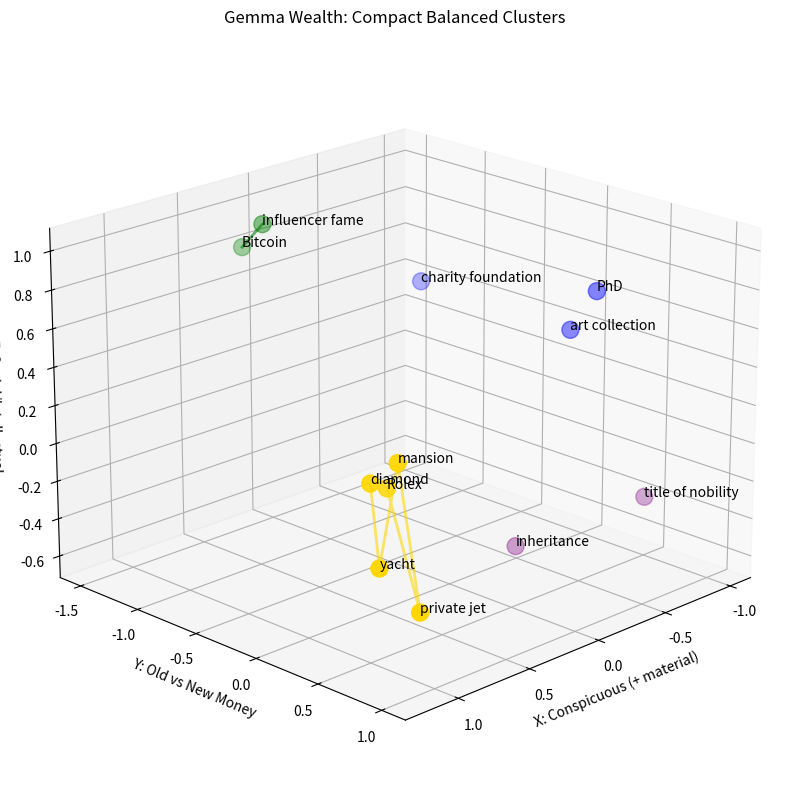
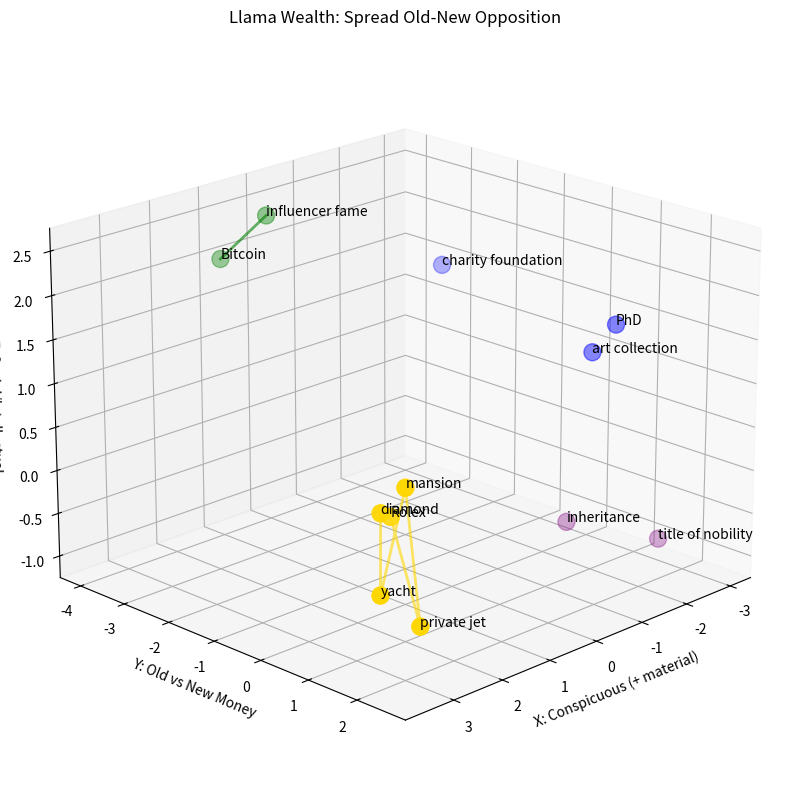
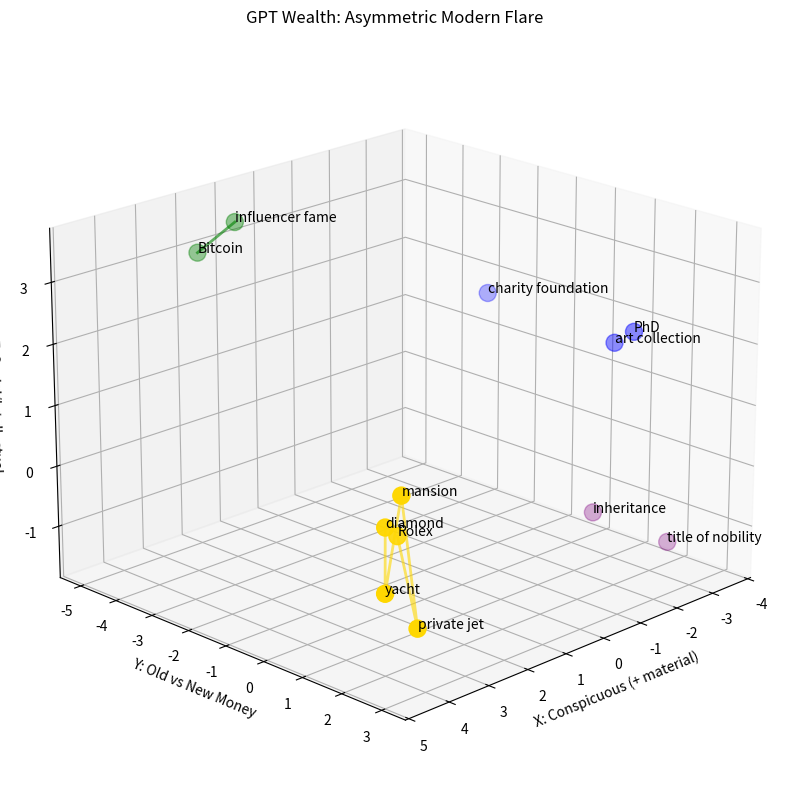

Python code for these plots, in order:
import numpy as np
import matplotlib.pyplot as plt
from mpl_toolkits.mplot3d import Axes3D

concepts = ['diamond', 'yacht', 'mansion', 'private jet', 'Rolex', 'Bitcoin', 'PhD', 'title of nobility', 'art collection', 'charity foundation', 'influencer fame', 'inheritance']

# Colors: gold material, blue social/intellectual, green new/digital, purple old/inherited
cat_colors = ['gold', 'gold', 'gold', 'gold', 'gold', 'green', 'blue', 'purple', 'blue', 'blue', 'green', 'purple']

gemma_coords = {
    'diamond': (1.0, 0.5, 0.2), 'yacht': (1.2, 0.8, -0.1), 'mansion': (0.9, 0.6, 0.3),
    'private jet': (1.1, 1.0, -0.3), 'Rolex': (0.8, 0.4, 0.1), 'Bitcoin': (0.2, -1.5, 0.8),
    'PhD': (-0.8, 0.3, 0.7), 'title of nobility': (-1.0, 0.5, -0.4), 'art collection': (-0.7, 0.2, 0.5),
    'charity foundation': (-0.5, -0.8, 0.6), 'influencer fame': (0.3, -1.2, 1.0), 'inheritance': (-0.4, 0.1, -0.6)
}

llama_coords = {
    'diamond': (3.0, 1.5, 0.5), 'yacht': (3.5, 2.0, -0.2), 'mansion': (2.8, 1.8, 0.8),
    'private jet': (3.2, 2.5, -0.5), 'Rolex': (2.5, 1.2, 0.3), 'Bitcoin': (1.0, -4.0, 2.0),
    'PhD': (-2.5, 1.0, 1.5), 'title of nobility': (-3.0, 1.5, -1.0), 'art collection': (-2.2, 0.8, 1.2),
    'charity foundation': (-1.8, -2.0, 1.8), 'influencer fame': (0.5, -3.5, 2.5), 'inheritance': (-2.0, 0.5, -0.8)
}

gpt_coords = {
    'diamond': (4.0, 2.0, 0.5), 'yacht': (4.5, 2.5, -0.3), 'mansion': (3.8, 2.2, 1.0),
    'private jet': (4.2, 3.0, -0.8), 'Rolex': (3.5, 1.8, 0.2), 'Bitcoin': (2.0, -5.0, 3.0),
    'PhD': (-3.0, 1.5, 2.0), 'title of nobility': (-3.5, 2.0, -1.5), 'art collection': (-2.8, 1.2, 1.8),
    'charity foundation': (-2.2, -1.5, 2.2), 'influencer fame': (1.5, -4.5, 3.5), 'inheritance': (-2.5, 1.0, -1.0)
}

def plot_wealth(coords_dict, title):
    fig = plt.figure(figsize=(12, 10))
    ax = fig.add_subplot(111, projection='3d')
    x = [coords_dict[c][0] for c in concepts]
    y = [coords_dict[c][1] for c in concepts]
    z = [coords_dict[c][2] for c in concepts]
    ax.scatter(x, y, z, c=cat_colors, s=150)
    for i, c in enumerate(concepts):
        ax.text(x[i], y[i], z[i], c, fontsize=10)
    # Connect material cluster
    mat_idx = [0,1,2,3,4]
    mat_x = [x[i] for i in mat_idx]
    mat_y = [y[i] for i in mat_idx]
    mat_z = [z[i] for i in mat_idx]
    ax.plot(mat_x, mat_y, mat_z, color='gold', alpha=0.6, linewidth=2)
    # Connect new digital
    new_idx = [5,10]
    new_x = [x[i] for i in new_idx]
    new_y = [y[i] for i in new_idx]
    new_z = [z[i] for i in new_idx]
    ax.plot(new_x, new_y, new_z, color='green', alpha=0.6, linewidth=2)
    ax.set_xlabel('X: Conspicuous (+ material)')
    ax.set_ylabel('Y: Old vs New Money')
    ax.set_zlabel('Z: Social/Intellectual')
    ax.set_title(title)
    ax.view_init(elev=20, azim=45)
    plt.show()

plot_wealth(gemma_coords, "Gemma Wealth: Compact Balanced Clusters")
plot_wealth(llama_coords, "Llama Wealth: Spread Old-New Opposition")
plot_wealth(gpt_coords, "GPT Wealth: Asymmetric Modern Flare")